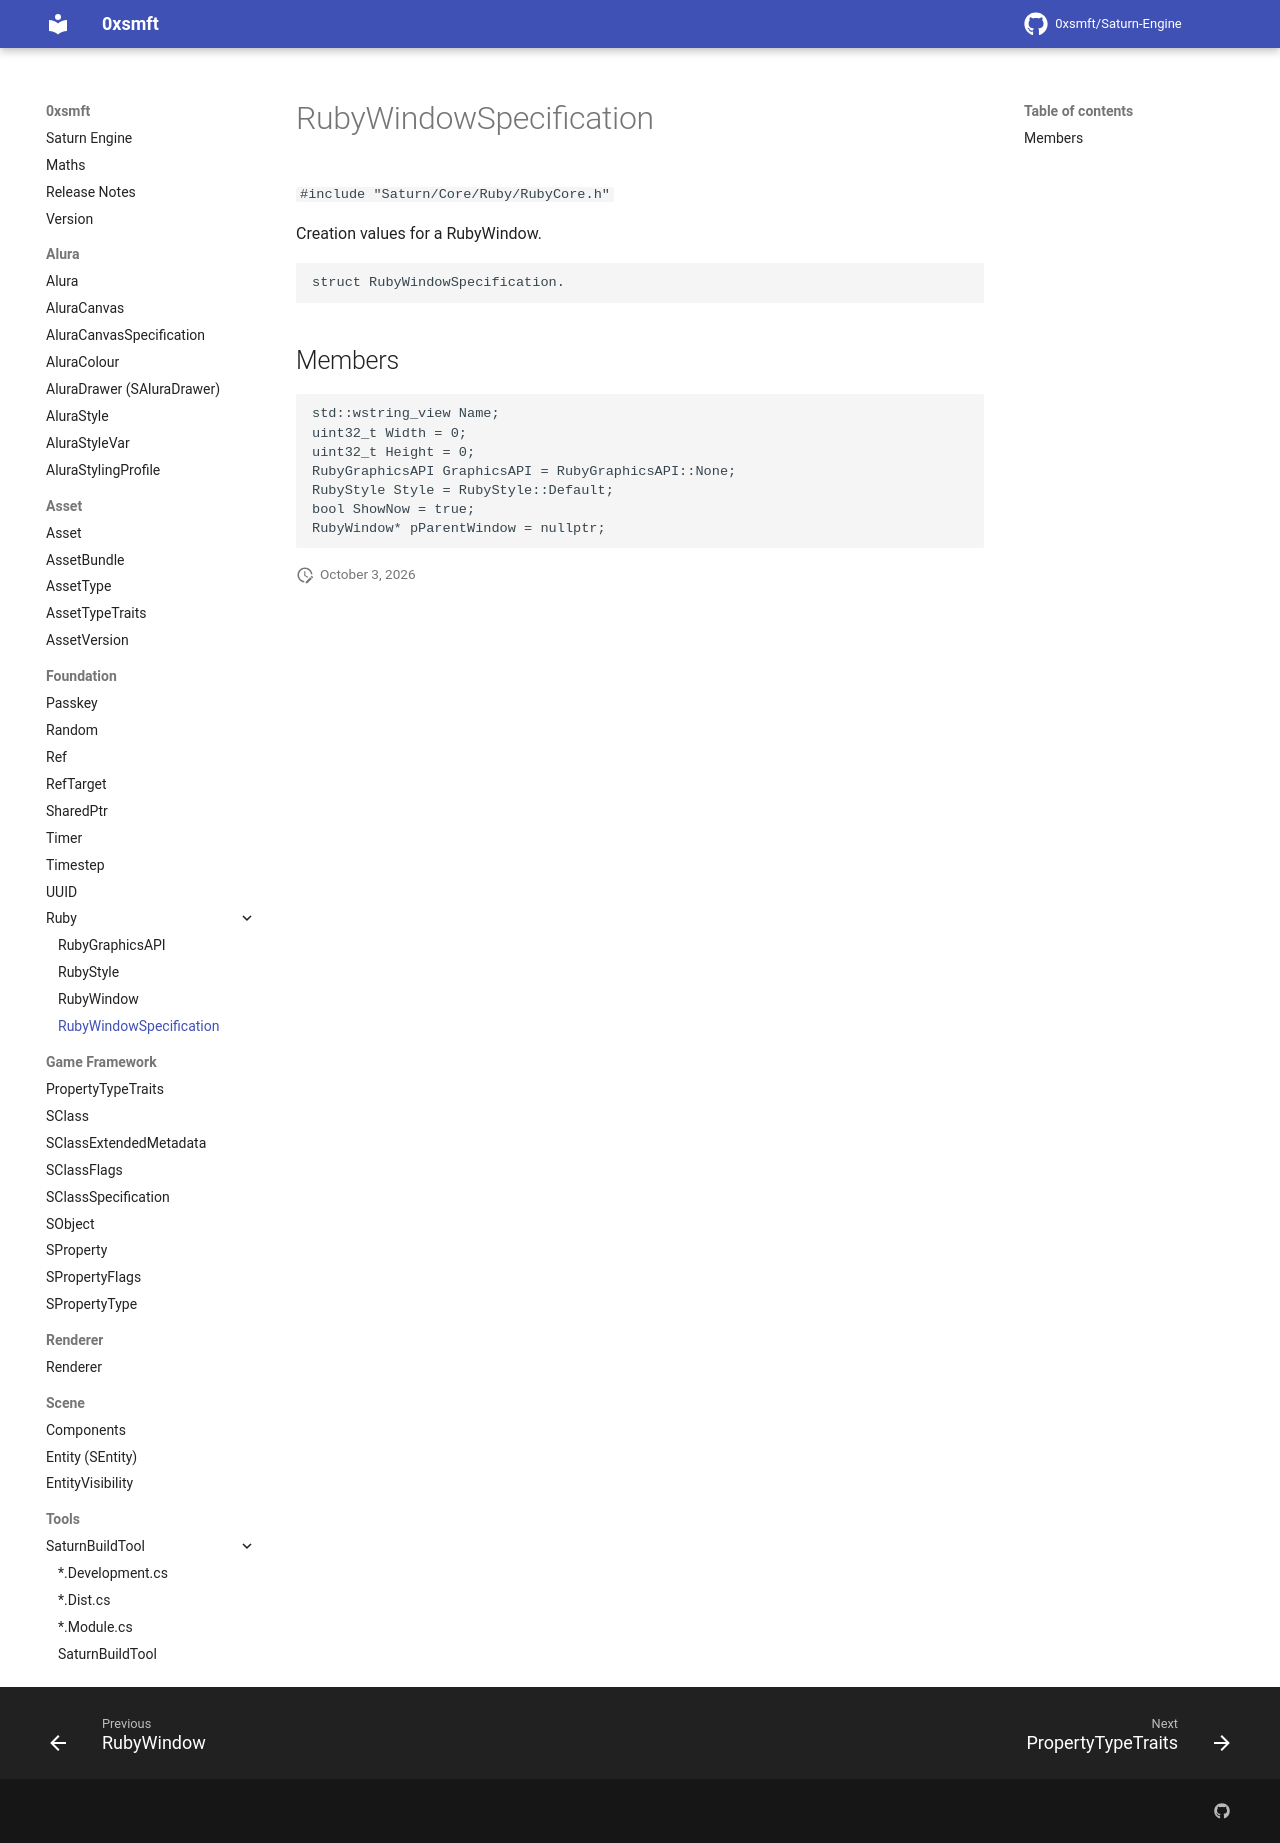

repository: 0xsmft/0xsmft.dev · page: Foundation/Ruby/rubywindowspecification/index.html · generator: mkdocs

# RubyWindowSpecification

``#include "Saturn/Core/Ruby/RubyCore.h"``

Creation values for a RubyWindow.

```cpp
struct RubyWindowSpecification.
```

## Members

```cpp
std::wstring_view Name;
uint32_t Width = 0;
uint32_t Height = 0;
RubyGraphicsAPI GraphicsAPI = RubyGraphicsAPI::None;
RubyStyle Style = RubyStyle::Default;
bool ShowNow = true;
RubyWindow* pParentWindow = nullptr;
```
